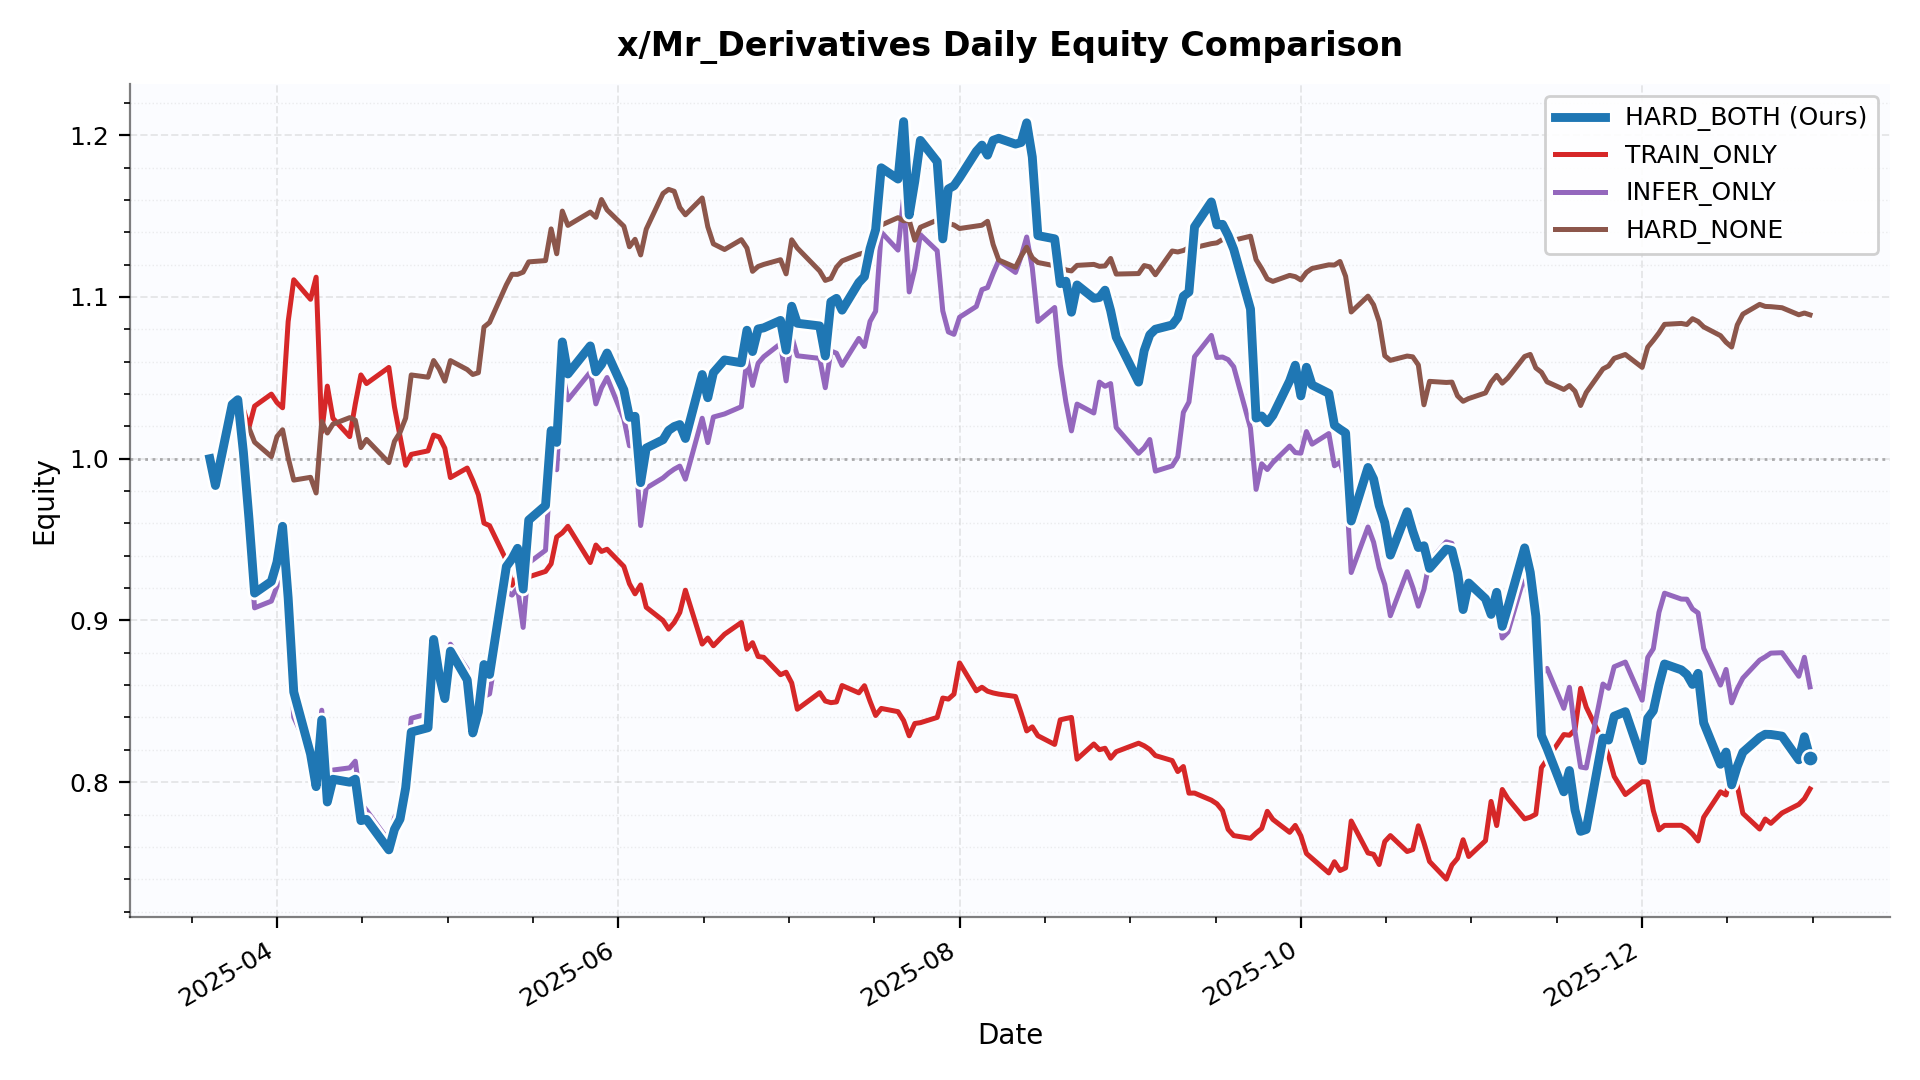

Data behind this chart, as committed beside it:
date, HARD_BOTH, TRAIN_ONLY, INFER_ONLY, HARD_NONE
2025-03-20, 1.0, 1.0, 1.0, 1.0
2025-03-21, 0.9834, 0.9949, 0.9879, 0.9984
2025-03-24, 1.034, 1.025, 1.031, 1.029
2025-03-25, 1.036, 1.034, 1.035, 1.034
2025-03-26, 1.004, 1.031, 1, 1.019
2025-03-27, 0.9627, 1.019, 0.9514, 1.019
2025-03-28, 0.9169, 1.032, 0.9078, 1.01
2025-03-31, 0.9241, 1.04, 0.9119, 1.001
2025-04-01, 0.936, 1.035, 0.9212, 1.014
2025-04-02, 0.9582, 1.031, 0.943, 1.018
2025-04-03, 0.9139, 1.085, 0.8994, 1.001
2025-04-04, 0.8558, 1.111, 0.8401, 0.9868
2025-04-07, 0.8174, 1.099, 0.8176, 0.9885
2025-04-08, 0.7972, 1.112, 0.7978, 0.9788
2025-04-09, 0.8386, 1.017, 0.8445, 1.023
2025-04-10, 0.7878, 1.045, 0.7933, 1.016
2025-04-11, 0.8018, 1.025, 0.8075, 1.021
2025-04-14, 0.8, 1.014, 0.8089, 1.025
2025-04-15, 0.8019, 1.034, 0.813, 1.024
2025-04-16, 0.7762, 1.052, 0.787, 1.007
2025-04-17, 0.777, 1.046, 0.7827, 1.012
2025-04-21, 0.7581, 1.056, 0.7637, 0.9976
2025-04-22, 0.7708, 1.032, 0.7778, 1.011
2025-04-23, 0.7772, 1.014, 0.7843, 1.016
2025-04-24, 0.7965, 0.9959, 0.8037, 1.025
2025-04-25, 0.831, 1.003, 0.8395, 1.052
2025-04-28, 0.8337, 1.005, 0.8423, 1.05
2025-04-29, 0.8882, 1.015, 0.8901, 1.061
2025-04-30, 0.8661, 1.013, 0.8688, 1.055
2025-05-01, 0.8517, 1.007, 0.8557, 1.048
2025-05-02, 0.881, 0.9883, 0.8853, 1.061
2025-05-05, 0.8633, 0.9942, 0.8699, 1.055
2025-05-06, 0.8304, 0.9866, 0.8368, 1.052
2025-05-07, 0.8434, 0.9777, 0.8492, 1.053
2025-05-08, 0.8727, 0.9602, 0.853, 1.081
2025-05-09, 0.8666, 0.9586, 0.8546, 1.084
2025-05-12, 0.9333, 0.9371, 0.918, 1.108
2025-05-13, 0.9381, 0.9217, 0.9157, 1.114
2025-05-14, 0.9446, 0.9277, 0.92, 1.114
2025-05-15, 0.9194, 0.9296, 0.8957, 1.115
2025-05-16, 0.9621, 0.927, 0.9356, 1.122
2025-05-19, 0.9711, 0.9303, 0.9434, 1.122
2025-05-20, 1.017, 0.935, 1, 1.142
2025-05-21, 1.01, 0.9516, 0.9932, 1.127
2025-05-22, 1.072, 0.9542, 1.054, 1.153
2025-05-23, 1.052, 0.9582, 1.036, 1.144
2025-05-27, 1.07, 0.9358, 1.054, 1.152
2025-05-28, 1.054, 0.9466, 1.034, 1.149
2025-05-29, 1.058, 0.9427, 1.044, 1.16
2025-05-30, 1.065, 0.944, 1.05, 1.154
2025-06-02, 1.043, 0.9334, 1.025, 1.144
2025-06-03, 1.026, 0.9227, 1.008, 1.131
2025-06-04, 1.026, 0.9165, 1.008, 1.136
2025-06-05, 0.9852, 0.922, 0.9587, 1.126
2025-06-06, 1.007, 0.9081, 0.9818, 1.142
2025-06-09, 1.012, 0.9, 0.9881, 1.164
2025-06-10, 1.017, 0.8946, 0.9911, 1.167
2025-06-11, 1.02, 0.8987, 0.9935, 1.165
2025-06-12, 1.021, 0.9049, 0.9954, 1.155
2025-06-13, 1.013, 0.9187, 0.9873, 1.151
... 138 more rows
